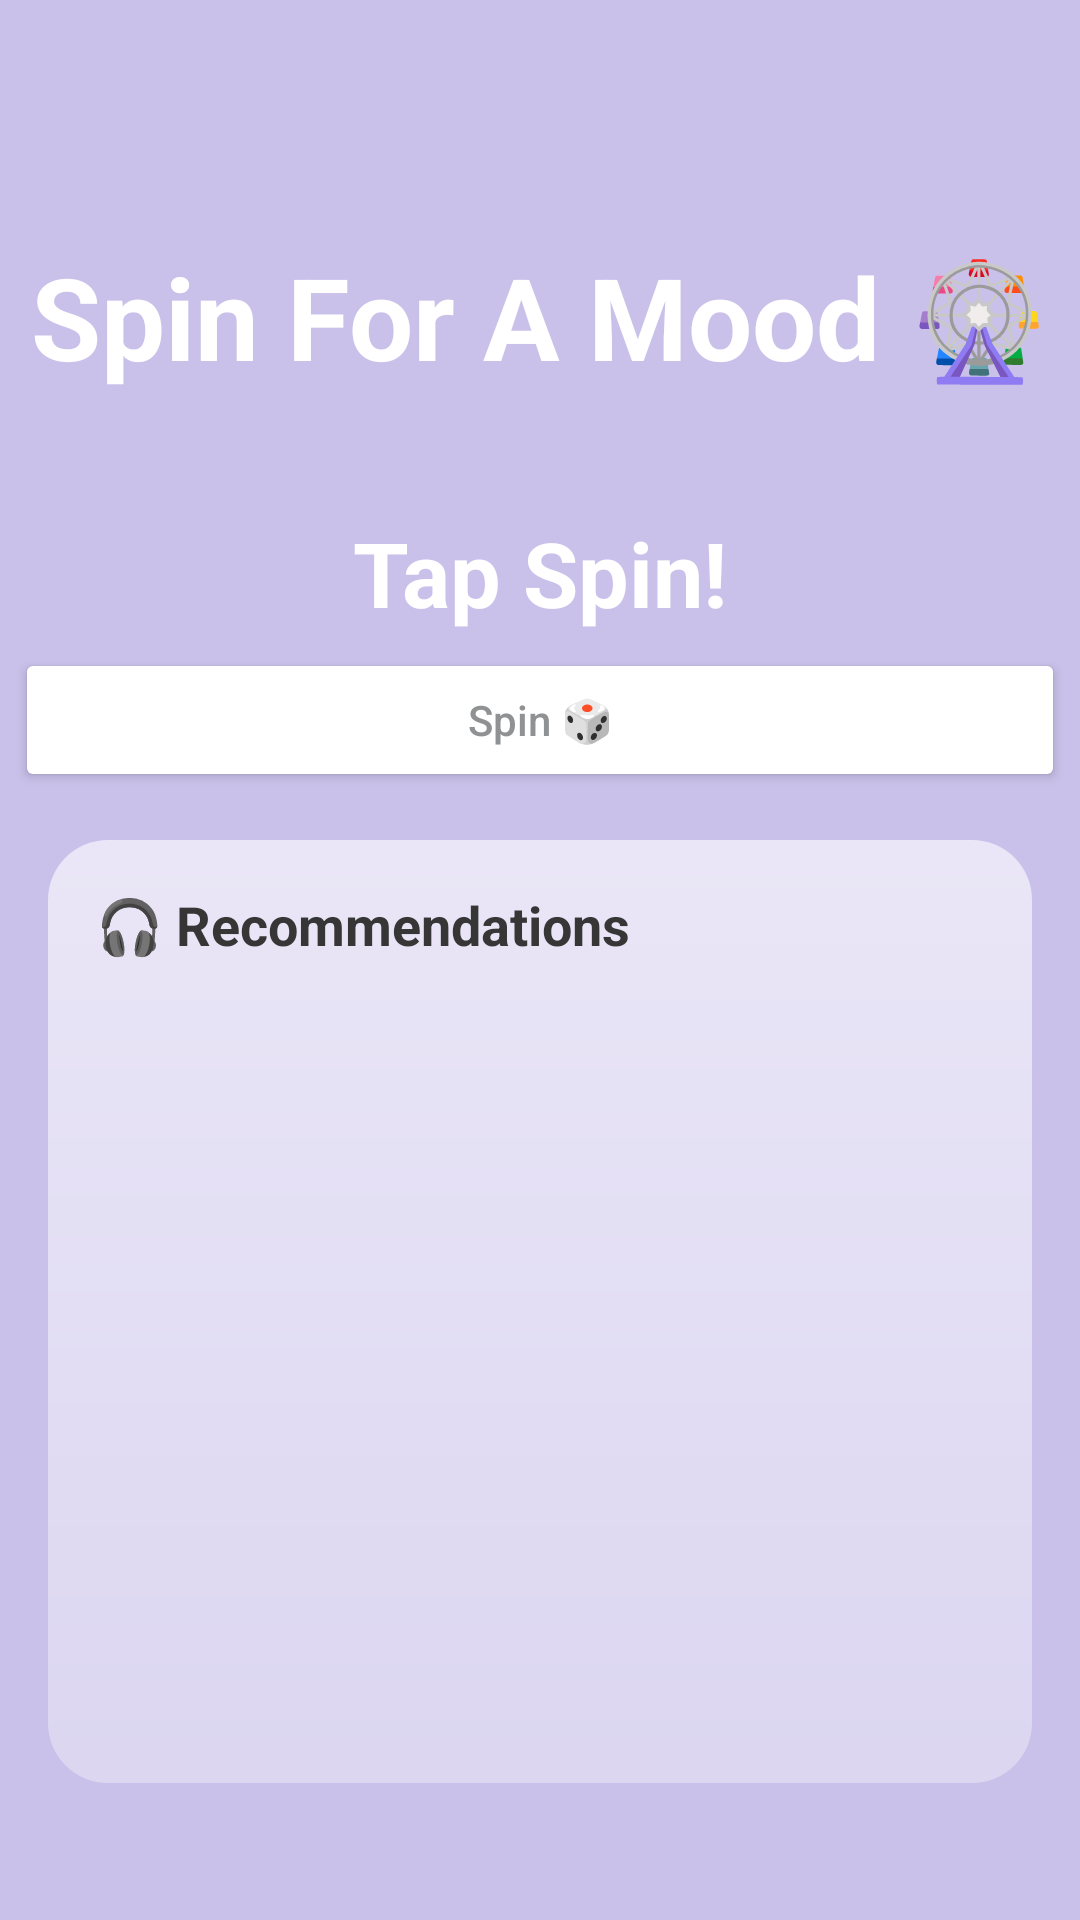

This screen was rendered from an Android layout file. Write that file and the resources it references.
<!-- AndroidManifest.xml: application theme Theme.JellyJamsApp -->
<!-- res/layout/fragment_something_new.xml -->
<?xml version="1.0" encoding="utf-8"?>
<androidx.constraintlayout.widget.ConstraintLayout xmlns:android="http://schemas.android.com/apk/res/android"
    xmlns:app="http://schemas.android.com/apk/res-auto"
    android:layout_width="match_parent"
    android:layout_height="match_parent"
    android:background="@color/material_dynamic_tertiary80">

    <FrameLayout
        android:id="@+id/bubbleContainer"
        android:layout_width="match_parent"
        android:layout_height="match_parent"/>


    <TextView
        android:id="@+id/spinnerTitle"
        android:layout_width="wrap_content"
        android:layout_height="wrap_content"
        android:layout_marginTop="80dp"
        android:text="Spin For A Mood 🎡"
        android:textColor="@android:color/white"
        android:textSize="38sp"
        android:textStyle="bold"
        app:layout_constraintEnd_toEndOf="parent"
        app:layout_constraintStart_toStartOf="parent"
        app:layout_constraintTop_toTopOf="parent" />

    <TextView
        android:id="@+id/randomMoodResult"
        android:layout_width="wrap_content"
        android:layout_height="wrap_content"
        android:layout_margin="40dp"
        android:text="Tap Spin!"
        android:textColor="@android:color/white"
        android:textSize="30sp"
        android:textStyle="bold"
        app:layout_constraintEnd_toEndOf="parent"
        app:layout_constraintStart_toStartOf="parent"
        app:layout_constraintTop_toBottomOf="@+id/spinnerTitle" />

    <Button
        android:id="@+id/spinButton"
        android:layout_width="0dp"
        android:layout_height="wrap_content"
        android:layout_margin="5dp"
        android:layout_marginTop="84dp"
        android:backgroundTint="@android:color/white"
        android:text="Spin 🎲"
        android:textAllCaps="false"
        android:textColor="@color/material_dynamic_neutral60"
        app:layout_constraintEnd_toEndOf="parent"
        app:layout_constraintStart_toStartOf="parent"
        app:layout_constraintTop_toBottomOf="@id/randomMoodResult" />

    <LinearLayout
        android:id="@+id/recommendationCard"
        android:layout_width="0dp"
        android:layout_height="wrap_content"
        android:layout_margin="16dp"
        android:background="@drawable/glass_card"
        android:orientation="vertical"
        android:padding="16dp"

        app:layout_constraintEnd_toEndOf="parent"
        app:layout_constraintStart_toStartOf="parent"
        app:layout_constraintTop_toBottomOf="@+id/spinButton">


        <View
            android:id="@+id/colorOverlay"
            android:layout_width="0dp"
            android:layout_height="0dp"
            android:alpha="0.85" />

        <TextView
            android:layout_width="wrap_content"
            android:layout_height="wrap_content"
            android:layout_marginBottom="8dp"
            android:text="🎧 Recommendations"
            android:textColor="#363636"
            android:textSize="18sp"
            android:textStyle="bold" />

        <androidx.recyclerview.widget.RecyclerView
            android:id="@+id/recommendationsRecycler"
            android:layout_width="match_parent"
            android:layout_height="250dp"
            android:overScrollMode="never" />

    </LinearLayout>







</androidx.constraintlayout.widget.ConstraintLayout>
<!-- resources referenced by this layout -->
<resources>
  <!-- drawable glass_card (drawable) -->
  <shape xmlns:android="http://schemas.android.com/apk/res/android">
      <gradient
          android:startColor="#99FFFFFF"
          android:endColor="#55FFFFFF"
          android:angle="270"/>
      <corners android:radius="20dp"/>
  </shape>
  <style name="Theme.JellyJamsApp" parent="Base.Theme.JellyJamsApp" />
  <style name="Base.Theme.JellyJamsApp" parent="Theme.Material3.DayNight.NoActionBar">
          
          
      </style>
</resources>
